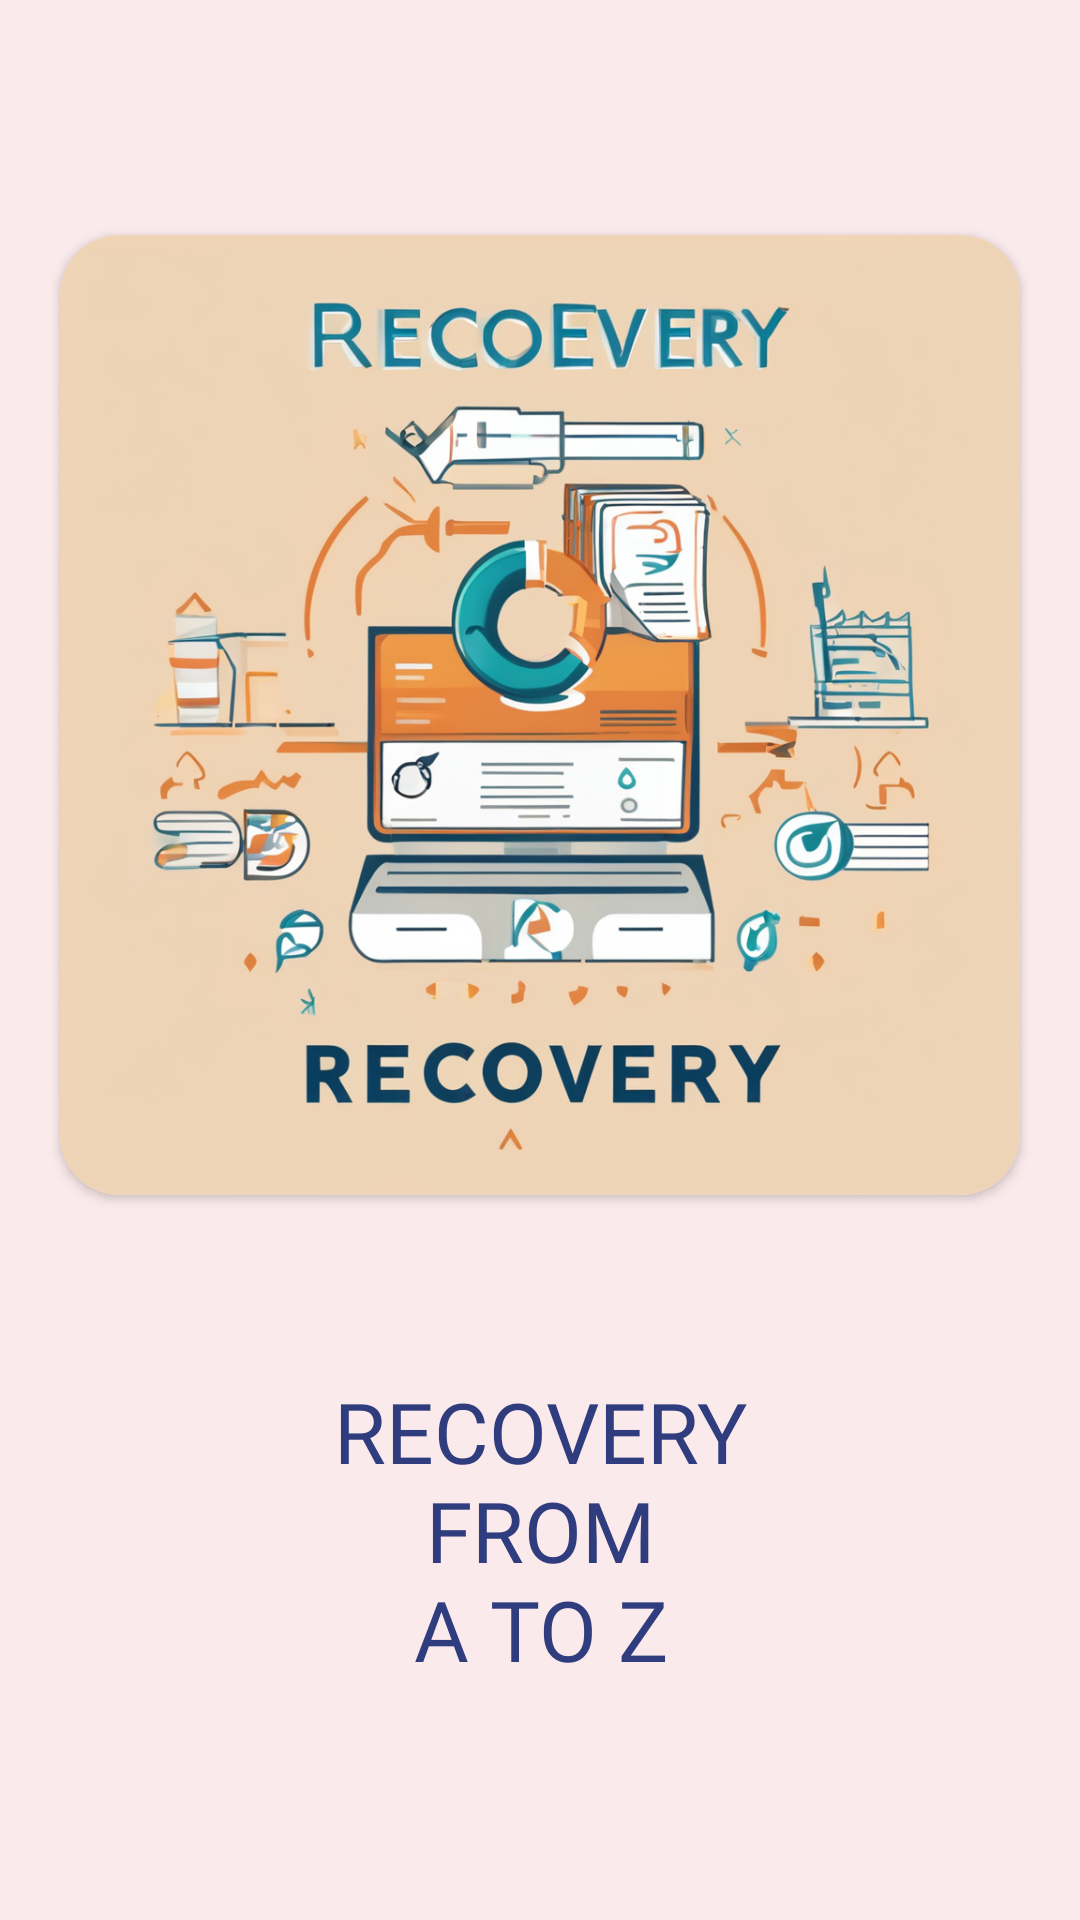

Here is an Android app screen rendered from its layout file. Give the layout XML and the strings, colors and styles it references.
<!-- AndroidManifest.xml: application theme Base.Theme.RECOVERYFROMATOZ -->
<!-- res/layout/splash.xml -->
<?xml version="1.0" encoding="utf-8"?>
<LinearLayout xmlns:android="http://schemas.android.com/apk/res/android"
    android:layout_width="match_parent"
    android:layout_height="match_parent"
    xmlns:app="http://schemas.android.com/apk/res-auto"
    xmlns:tools="http://schemas.android.com/tools"
    android:gravity="center"
    android:orientation="vertical"
    android:background="@color/splash">
    <androidx.cardview.widget.CardView
        android:id="@+id/item_group"
        android:layout_width="320dp"
        android:layout_height="320dp"
        android:layout_gravity="center"
        android:layout_marginHorizontal="5dp"
        android:orientation="vertical"
        app:cardBackgroundColor="#FFFFFF"
        app:cardCornerRadius="20dp"
        >
        <ImageView
            android:id="@+id/iv"
            android:layout_width="match_parent"
            android:layout_height="match_parent"
            android:layout_gravity="center"
            android:layout_weight="1"
            android:src="@drawable/ic_logo"
            tools:ignore="ContentDescription" />
    </androidx.cardview.widget.CardView>
    <View
        android:layout_width="80dp"
        android:layout_height="60dp"
        />
    <TextView
        android:layout_width="wrap_content"
        android:layout_height="wrap_content"
        android:text="@string/app_name2"
        android:layout_gravity="center"
        android:gravity="center"
        android:textSize="28sp"
        android:fontFamily="@font/splash"
    android:textColor="@color/strong_blue"
        />

</LinearLayout>
<!-- resources referenced by this layout -->
<resources>
  <color name="splash">#FBEAEB</color>
  <color name="strong_blue">#2F3C7E</color>
  <!-- drawable ic_logo: png bitmap (drawable, 657916 bytes) -->
  <string name="app_name2">RECOVERY\nFROM\nA TO Z</string>
  <style name="Base.Theme.RECOVERYFROMATOZ" parent="Theme.Material3.DayNight.NoActionBar">
          <item name="colorPrimary">@color/splash</item>
          <item name="android:windowLightStatusBar">true</item>
      </style>
</resources>
